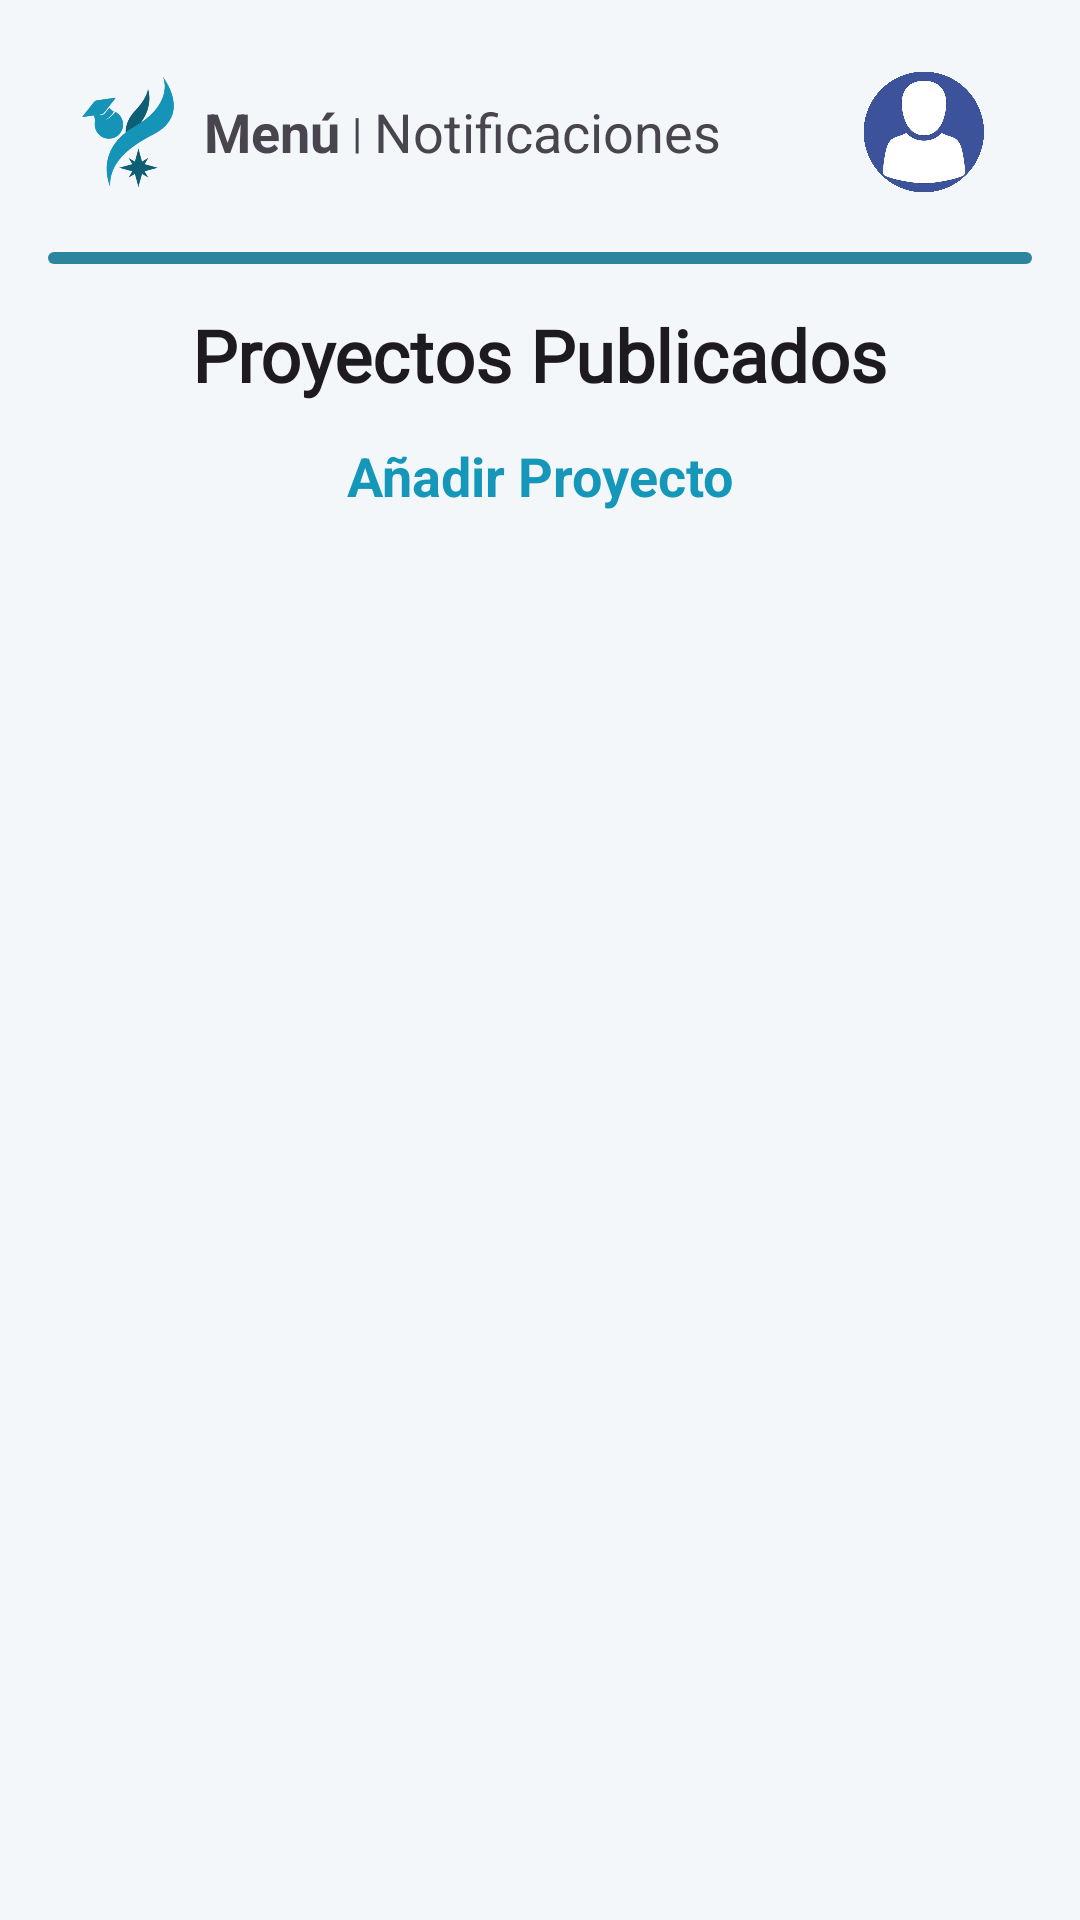

The Android layout XML behind this screen, and the referenced resources:
<!-- AndroidManifest.xml: application theme Theme.SoLinX -->
<!-- res/layout/activity_empresa_vista_menu.xml -->
<?xml version="1.0" encoding="utf-8"?>
<ScrollView xmlns:android="http://schemas.android.com/apk/res/android"
    xmlns:app="http://schemas.android.com/apk/res-auto"
    xmlns:tools="http://schemas.android.com/tools"
    android:layout_width="match_parent"
    android:layout_height="match_parent"
    android:background="?android:attr/windowBackground"
    android:fitsSystemWindows="true"
    tools:context=".EmpresaVista">

    <LinearLayout
        android:orientation="vertical"
        android:padding="16dp"
        android:layout_width="match_parent"
        android:layout_height="wrap_content"
        android:gravity="center_horizontal">

        <LinearLayout
            android:layout_width="match_parent"
            android:layout_height="wrap_content"
            android:gravity="center_vertical"
            android:orientation="horizontal"
            android:padding="8dp">

            <ImageView
                android:id="@+id/logoEmpresa"
                android:layout_width="36dp"
                android:layout_height="40dp"
                android:src="@drawable/solinx_logo" />

            <TextView
                android:layout_width="wrap_content"
                android:layout_height="wrap_content"
                android:text="Menú"
                android:textStyle="bold"
                android:textSize="18sp"
                android:layout_marginStart="8dp" />

            <TextView
                android:layout_width="wrap_content"
                android:layout_height="wrap_content"
                android:layout_marginStart="4dp"
                android:text="|"/>

            <TextView
                android:id="@+id/notificaciones"
                android:layout_width="wrap_content"
                android:layout_height="wrap_content"
                android:text="Notificaciones"
                android:textSize="18sp"
                android:layout_marginStart="4dp" />

            <View
                android:layout_width="0dp"
                android:layout_height="1dp"
                android:layout_weight="1" />

            <ImageView
                android:id="@+id/imgPerfilEmpresa"
                android:layout_width="40dp"
                android:layout_height="40dp"
                android:src="@drawable/imagen_prederterminada"
                android:scaleType="centerCrop"
                android:contentDescription="Perfil"
                android:clickable="true"
                android:focusable="true"
                android:layout_marginEnd="8dp"/>

        </LinearLayout>

        <View
            android:layout_width="match_parent"
            android:layout_height="4dp"
            android:background="@drawable/barra_azul"
            android:layout_marginVertical="12dp" />

        <TextView
            android:id="@+id/tvTitulo"
            android:layout_width="wrap_content"
            android:layout_height="wrap_content"
            android:text="Proyectos Publicados"
            android:textSize="24sp"
            android:textColor="?attr/colorOnBackground"
            android:textStyle="bold"
            android:fontFamily="@font/fonts"
            android:layout_marginTop="2dp"
            app:layout_constraintTop_toBottomOf="@id/divider_top"
            app:layout_constraintStart_toStartOf="parent"
            app:layout_constraintEnd_toEndOf="parent"/>

        <LinearLayout
            android:id="@+id/contenedorProyectos"
            android:layout_width="match_parent"
            android:layout_height="wrap_content"
            android:orientation="vertical" />

        <TextView
            android:id="@+id/tvMensajeVacio"
            android:text="No hay proyectos publicados"
            android:visibility="gone"
            android:layout_width="wrap_content"
            android:layout_height="wrap_content"
            android:layout_marginTop="20dp"/>

        <TextView
            android:id="@+id/btnAñadir"
            android:layout_width="wrap_content"
            android:layout_height="wrap_content"
            android:text="Añadir Proyecto"
            android:textStyle="bold"
            android:textSize="18sp"
            android:textColor="?attr/colorPrimary"
            android:paddingTop="12dp"
            android:clickable="true"
            android:focusable="true" />

    </LinearLayout>
</ScrollView>
<!-- resources referenced by this layout -->
<resources>
  <!-- drawable barra_azul (drawable) -->
  <?xml version="1.0" encoding="utf-8"?>
  <shape xmlns:android="http://schemas.android.com/apk/res/android">
      <solid android:color="#2b859f" />
      <corners android:radius="18dp" />
      <size android:height="4dp" />
  </shape>
  <!-- drawable imagen_prederterminada: png bitmap (drawable, 298229 bytes) -->
  <!-- drawable solinx_logo: png bitmap (drawable, 56530 bytes) -->
  <style name="Theme.SoLinX" parent="Base.Theme.SoLinX" />
  <style name="Base.Theme.SoLinX" parent="Theme.Material3.DayNight.NoActionBar">
  
          <item name="colorPrimary">#1497B9</item>
          <item name="colorPrimaryVariant">#0D7A94</item>
          <item name="colorOnPrimary">@android:color/white</item>
  
          <item name="colorSecondary">#00BCD4</item>
          <item name="colorSecondaryVariant">#018786</item>
          <item name="colorOnSecondary">@android:color/black</item>
  
          <item name="android:statusBarColor">?attr/colorPrimaryVariant</item>
  
          <item name="android:windowBackground">@color/background_light</item>
  
      </style>
  <color name="background_light">#f4f7f9</color>
</resources>
